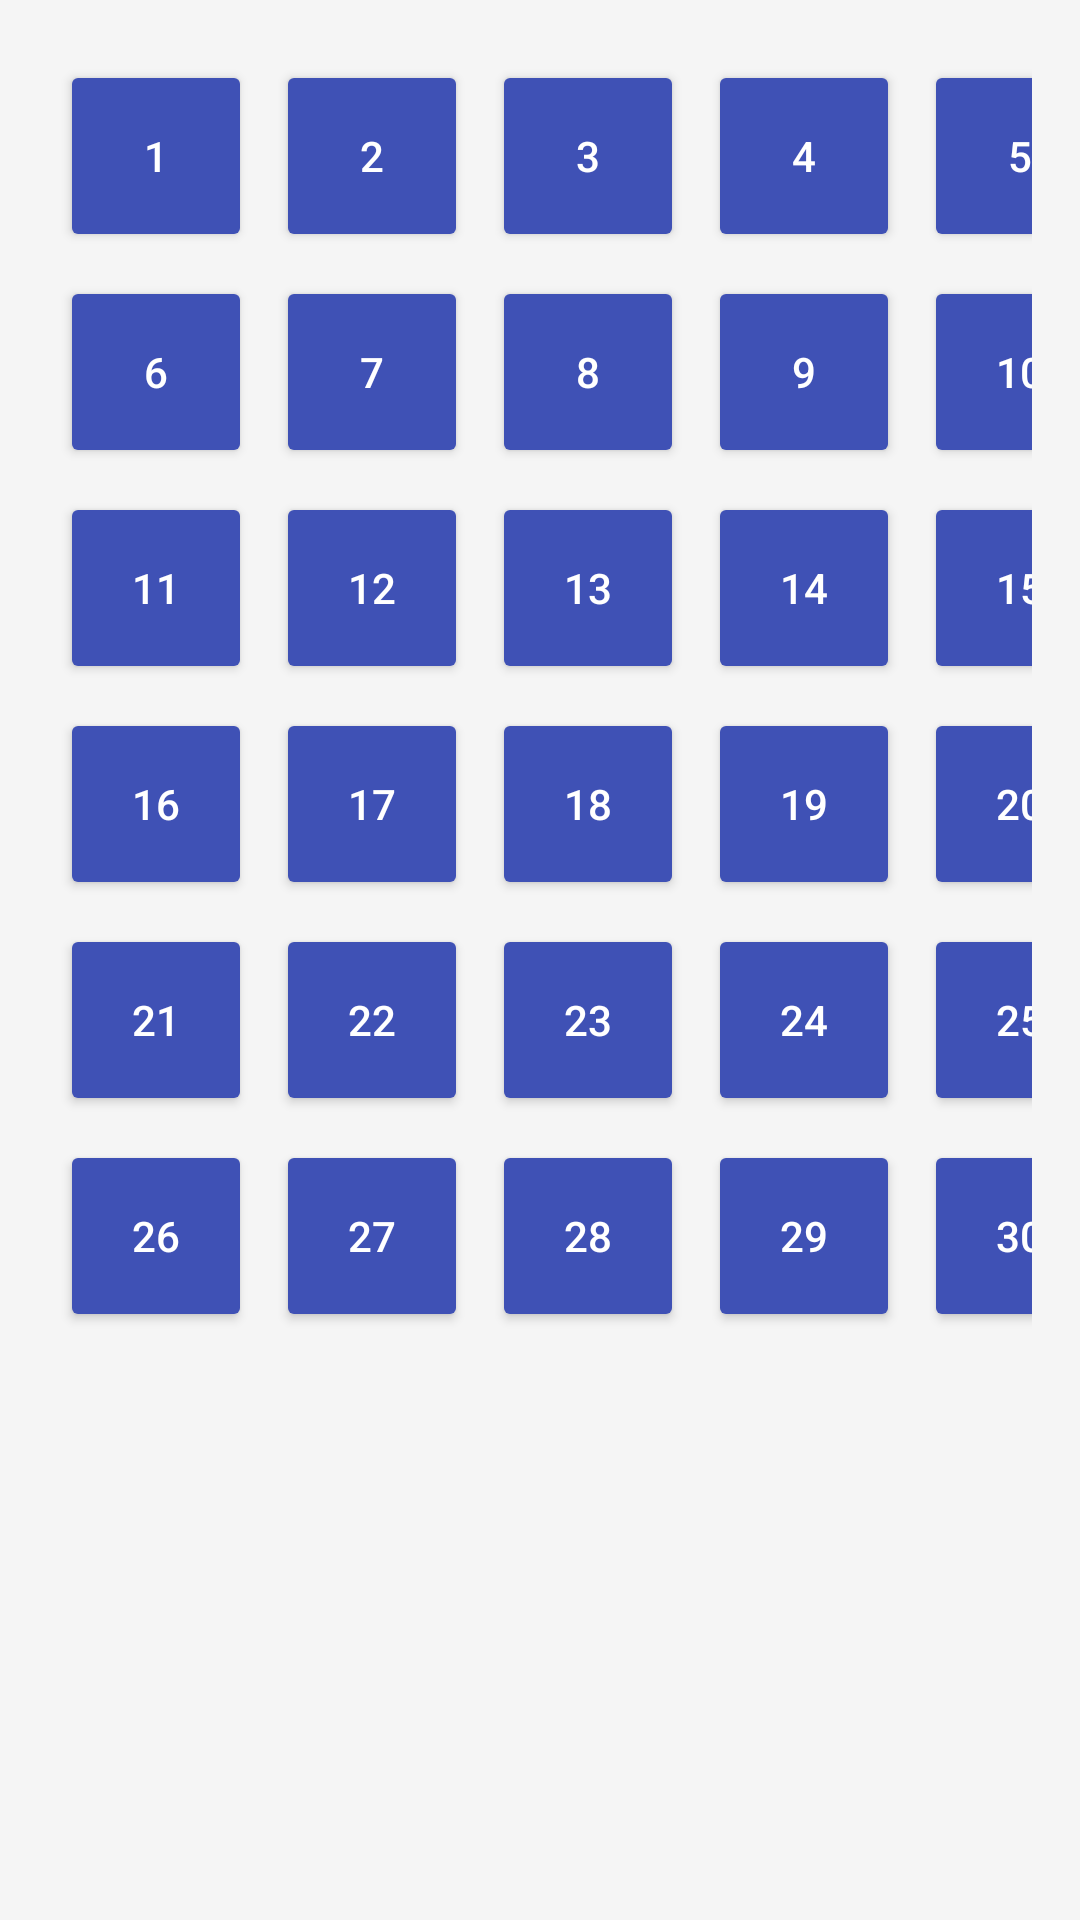

The Android layout XML behind this screen, and the referenced resources:
<!-- AndroidManifest.xml: application theme AppTheme -->
<!-- res/layout/activity_scan_pallet.xml -->
<?xml version="1.0" encoding="utf-8"?>
<ScrollView xmlns:android="http://schemas.android.com/apk/res/android"
    android:layout_width="match_parent"
    android:layout_height="match_parent"
    android:background="#F5F5F5"
    android:padding="16dp">

    <GridLayout
        android:layout_width="match_parent"
        android:layout_height="wrap_content"
        android:columnCount="5"
        android:alignmentMode="alignMargins"
        android:rowOrderPreserved="false"
        android:useDefaultMargins="true">

        
        
        
        <Button android:id="@+id/btnAisle1" android:layout_width="64dp" android:layout_height="64dp" android:text="1" android:backgroundTint="#3F51B5" android:textColor="#FFFFFF"/>
        <Button android:id="@+id/btnAisle2" android:layout_width="64dp" android:layout_height="64dp" android:text="2" android:backgroundTint="#3F51B5" android:textColor="#FFFFFF"/>
        <Button android:id="@+id/btnAisle3" android:layout_width="64dp" android:layout_height="64dp" android:text="3" android:backgroundTint="#3F51B5" android:textColor="#FFFFFF"/>
        <Button android:id="@+id/btnAisle4" android:layout_width="64dp" android:layout_height="64dp" android:text="4" android:backgroundTint="#3F51B5" android:textColor="#FFFFFF"/>
        <Button android:id="@+id/btnAisle5" android:layout_width="64dp" android:layout_height="64dp" android:text="5" android:backgroundTint="#3F51B5" android:textColor="#FFFFFF"/>

        
        <Button android:id="@+id/btnAisle6" android:layout_width="64dp" android:layout_height="64dp" android:text="6" android:backgroundTint="#3F51B5" android:textColor="#FFFFFF"/>
        <Button android:id="@+id/btnAisle7" android:layout_width="64dp" android:layout_height="64dp" android:text="7" android:backgroundTint="#3F51B5" android:textColor="#FFFFFF"/>
        <Button android:id="@+id/btnAisle8" android:layout_width="64dp" android:layout_height="64dp" android:text="8" android:backgroundTint="#3F51B5" android:textColor="#FFFFFF"/>
        <Button android:id="@+id/btnAisle9" android:layout_width="64dp" android:layout_height="64dp" android:text="9" android:backgroundTint="#3F51B5" android:textColor="#FFFFFF"/>
        <Button android:id="@+id/btnAisle10" android:layout_width="64dp" android:layout_height="64dp" android:text="10" android:backgroundTint="#3F51B5" android:textColor="#FFFFFF"/>

        
        <Button android:id="@+id/btnAisle11" android:layout_width="64dp" android:layout_height="64dp" android:text="11" android:backgroundTint="#3F51B5" android:textColor="#FFFFFF"/>
        <Button android:id="@+id/btnAisle12" android:layout_width="64dp" android:layout_height="64dp" android:text="12" android:backgroundTint="#3F51B5" android:textColor="#FFFFFF"/>
        <Button android:id="@+id/btnAisle13" android:layout_width="64dp" android:layout_height="64dp" android:text="13" android:backgroundTint="#3F51B5" android:textColor="#FFFFFF"/>
        <Button android:id="@+id/btnAisle14" android:layout_width="64dp" android:layout_height="64dp" android:text="14" android:backgroundTint="#3F51B5" android:textColor="#FFFFFF"/>
        <Button android:id="@+id/btnAisle15" android:layout_width="64dp" android:layout_height="64dp" android:text="15" android:backgroundTint="#3F51B5" android:textColor="#FFFFFF"/>

        
        <Button android:id="@+id/btnAisle16" android:layout_width="64dp" android:layout_height="64dp" android:text="16" android:backgroundTint="#3F51B5" android:textColor="#FFFFFF"/>
        <Button android:id="@+id/btnAisle17" android:layout_width="64dp" android:layout_height="64dp" android:text="17" android:backgroundTint="#3F51B5" android:textColor="#FFFFFF"/>
        <Button android:id="@+id/btnAisle18" android:layout_width="64dp" android:layout_height="64dp" android:text="18" android:backgroundTint="#3F51B5" android:textColor="#FFFFFF"/>
        <Button android:id="@+id/btnAisle19" android:layout_width="64dp" android:layout_height="64dp" android:text="19" android:backgroundTint="#3F51B5" android:textColor="#FFFFFF"/>
        <Button android:id="@+id/btnAisle20" android:layout_width="64dp" android:layout_height="64dp" android:text="20" android:backgroundTint="#3F51B5" android:textColor="#FFFFFF"/>

        
        <Button android:id="@+id/btnAisle21" android:layout_width="64dp" android:layout_height="64dp" android:text="21" android:backgroundTint="#3F51B5" android:textColor="#FFFFFF"/>
        <Button android:id="@+id/btnAisle22" android:layout_width="64dp" android:layout_height="64dp" android:text="22" android:backgroundTint="#3F51B5" android:textColor="#FFFFFF"/>
        <Button android:id="@+id/btnAisle23" android:layout_width="64dp" android:layout_height="64dp" android:text="23" android:backgroundTint="#3F51B5" android:textColor="#FFFFFF"/>
        <Button android:id="@+id/btnAisle24" android:layout_width="64dp" android:layout_height="64dp" android:text="24" android:backgroundTint="#3F51B5" android:textColor="#FFFFFF"/>
        <Button android:id="@+id/btnAisle25" android:layout_width="64dp" android:layout_height="64dp" android:text="25" android:backgroundTint="#3F51B5" android:textColor="#FFFFFF"/>

        
        <Button android:id="@+id/btnAisle26" android:layout_width="64dp" android:layout_height="64dp" android:text="26" android:backgroundTint="#3F51B5" android:textColor="#FFFFFF"/>
        <Button android:id="@+id/btnAisle27" android:layout_width="64dp" android:layout_height="64dp" android:text="27" android:backgroundTint="#3F51B5" android:textColor="#FFFFFF"/>
        <Button android:id="@+id/btnAisle28" android:layout_width="64dp" android:layout_height="64dp" android:text="28" android:backgroundTint="#3F51B5" android:textColor="#FFFFFF"/>
        <Button android:id="@+id/btnAisle29" android:layout_width="64dp" android:layout_height="64dp" android:text="29" android:backgroundTint="#3F51B5" android:textColor="#FFFFFF"/>
        <Button android:id="@+id/btnAisle30" android:layout_width="64dp" android:layout_height="64dp" android:text="30" android:backgroundTint="#3F51B5" android:textColor="#FFFFFF"/>

    </GridLayout>
</ScrollView>
<!-- resources referenced by this layout -->
<resources>
  <style name="AppTheme" parent="Theme.AppCompat.Light.DarkActionBar">
          
          <item name="colorPrimary">@color/colorPrimary</item>
          <item name="colorPrimaryDark">@color/colorPrimaryDark</item>
          <item name="colorAccent">@color/colorAccent</item>
          <item name="android:navigationBarColor">@color/colorPrimary</item>
          <item name="actionMenuTextAppearance">@style/menu_item_appearance</item>
      </style>
  <style name="menu_item_appearance" parent="@android:style/TextAppearance.Holo.Widget.ActionBar.Menu">
          <item name="android:textSize">25sp</item>
      </style>
  <!-- not gathered from this repository: default colours our renderer supplied (Android Studio template values) -->
  <color name="colorPrimary">#FF6200EE</color>
  <color name="colorPrimaryDark">#FF3700B3</color>
  <color name="colorAccent">#FF03DAC5</color>
</resources>
